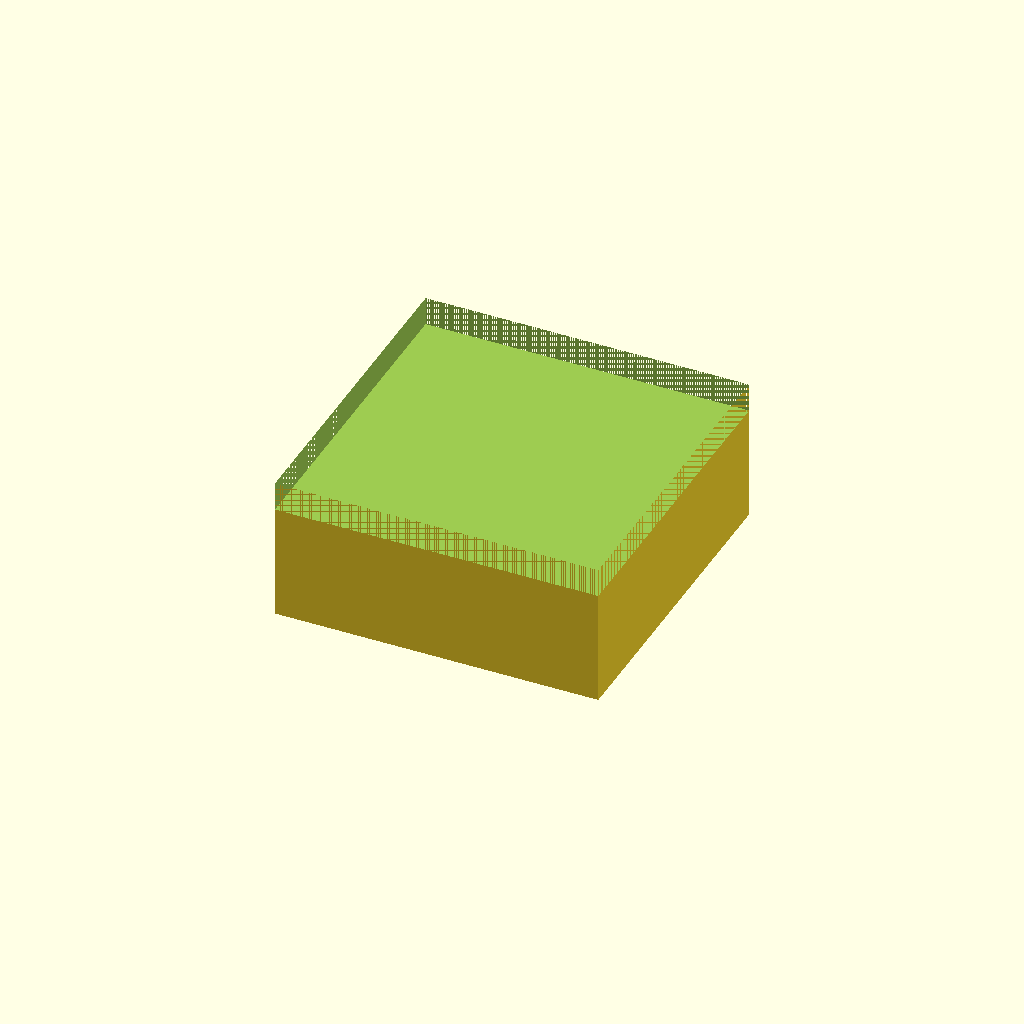
Cell 1: the model at its default parameters.
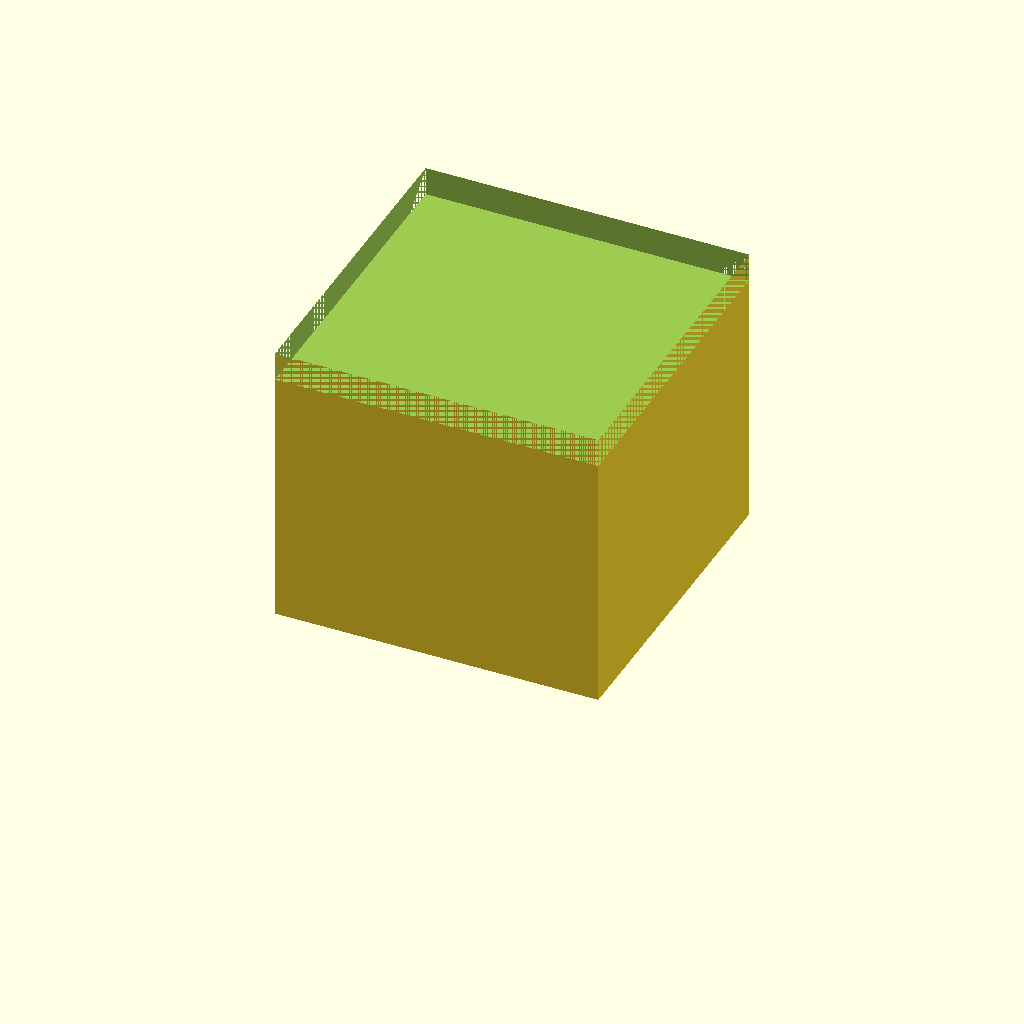
Cell 2: box_h = 80 (everything else at default).
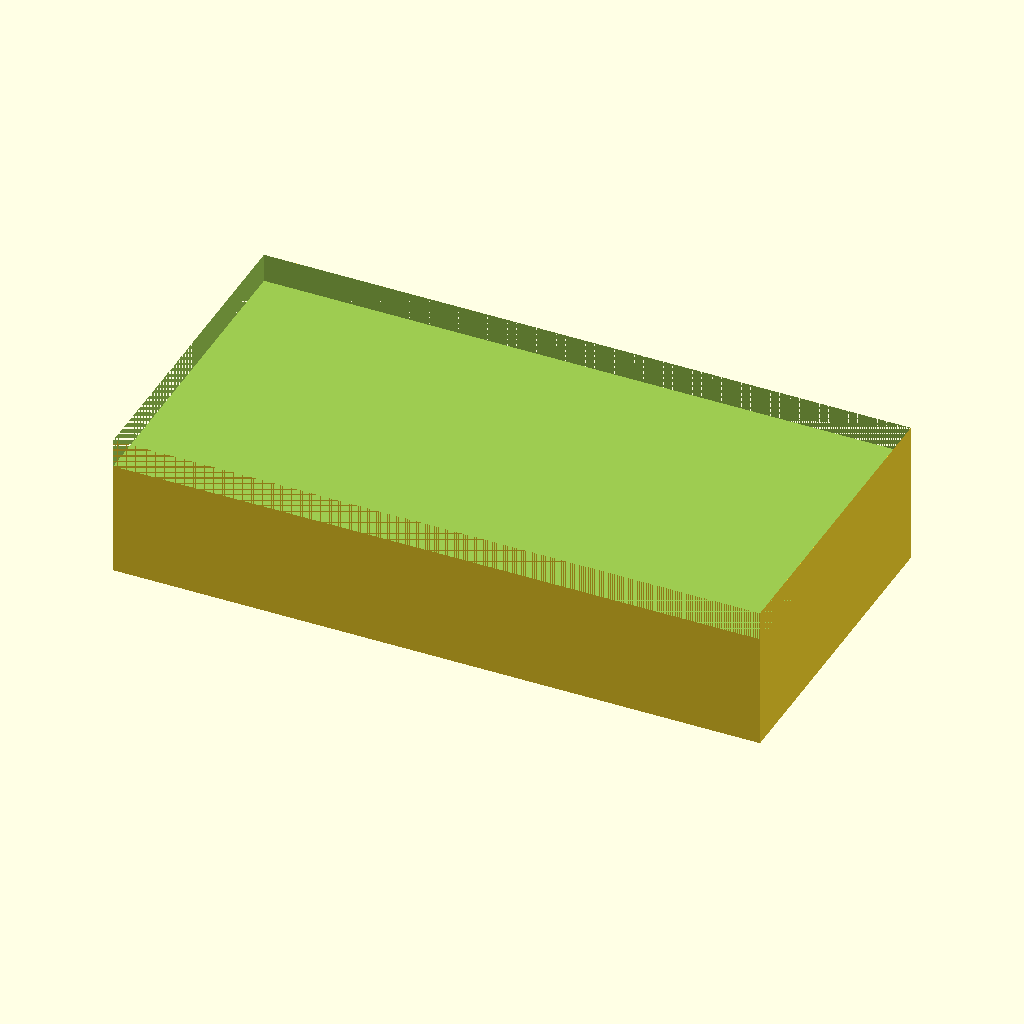
Cell 3: the same model with outer_x = 180.
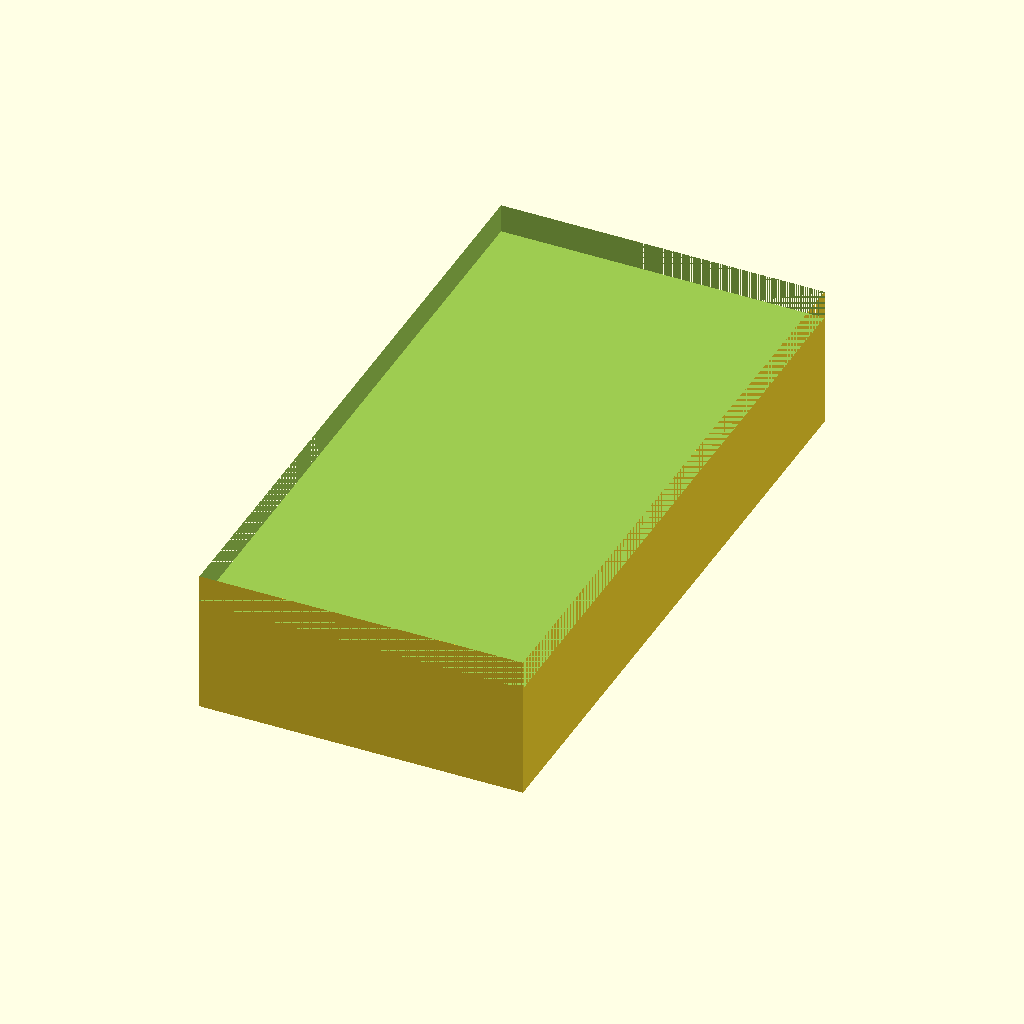
Cell 4 — outer_y set to 180, the other parameters unchanged.
All cells are drawn from one camera (rotation 55°, 0°, 25°, orthographic, colour scheme Cornfield), so only the parameter changes between them.
OpenSCAD source file bench/results/gpu-v9s1-h1-g12/code/scadcoder-v9s1/stirrer_fan_housing_s6_a1.scad:
// Magnetic stirrer housing - upside-down open box over 80 mm PC fan
// Print orientation: top plate on bed (z = 0), walls rise to z = 40

$fn = 64;

// ---- Dimensions (mm) ----
plate_t      = 2;     // top plate thickness
wall_t       = 2.5;   // wall thickness
box_h        = 40;    // total height of box (open top)
outer_x      = 90;    // outer size in X
outer_y      = 90;    // outer size in Y
hole_d       = 4.5;   // M4 screw hole diameter
hole_p       = 71.5;  // square pitch of hole pattern
notch_w      = 12;    // cable notch width
notch_depth  = 8;     // cable notch depth from open edge
eps          = 0.5;   // cutter overshoot past faces

// ---- Derived ----
notch_z0 = box_h - notch_depth;  // notch runs from here to open edge

difference() {
    // Outer block
    translate([-outer_x/2, -outer_y/2, 0])
        cube([outer_x, outer_y, box_h]);

    // Open top: cut down to notch_z0, leaving walls above
    translate([-outer_x/2, -outer_y/2, notch_z0])
        cube([outer_x, outer_y, notch_depth + eps]);

    // Screw holes through top plate
    for (i = [0 : 3]) {
        for (j = [0 : 3]) {
            if ((i + j) % 2 == 0) {  // 4 holes on square pattern
                translate([(i - 1.5) * hole_p, (j - 1.5) * hole_p, -eps])
                    cylinder(d = hole_d, h = plate_t + 2 * eps);
            }
        }
    }

    // Cable notch in one wall (along X, centred)
    translate([-outer_y/2, box_h - notch_depth, 0])
        cube([notch_w, outer_y, notch_depth + eps]);
}
Customizer parameters (derived from the source; name, type, default, range or options):
plate_t: number, default 2
wall_t: number, default 2.5
box_h: number, default 40
outer_x: number, default 90
outer_y: number, default 90
hole_d: number, default 4.5
hole_p: number, default 71.5
notch_w: number, default 12
notch_depth: number, default 8
eps: number, default 0.5
